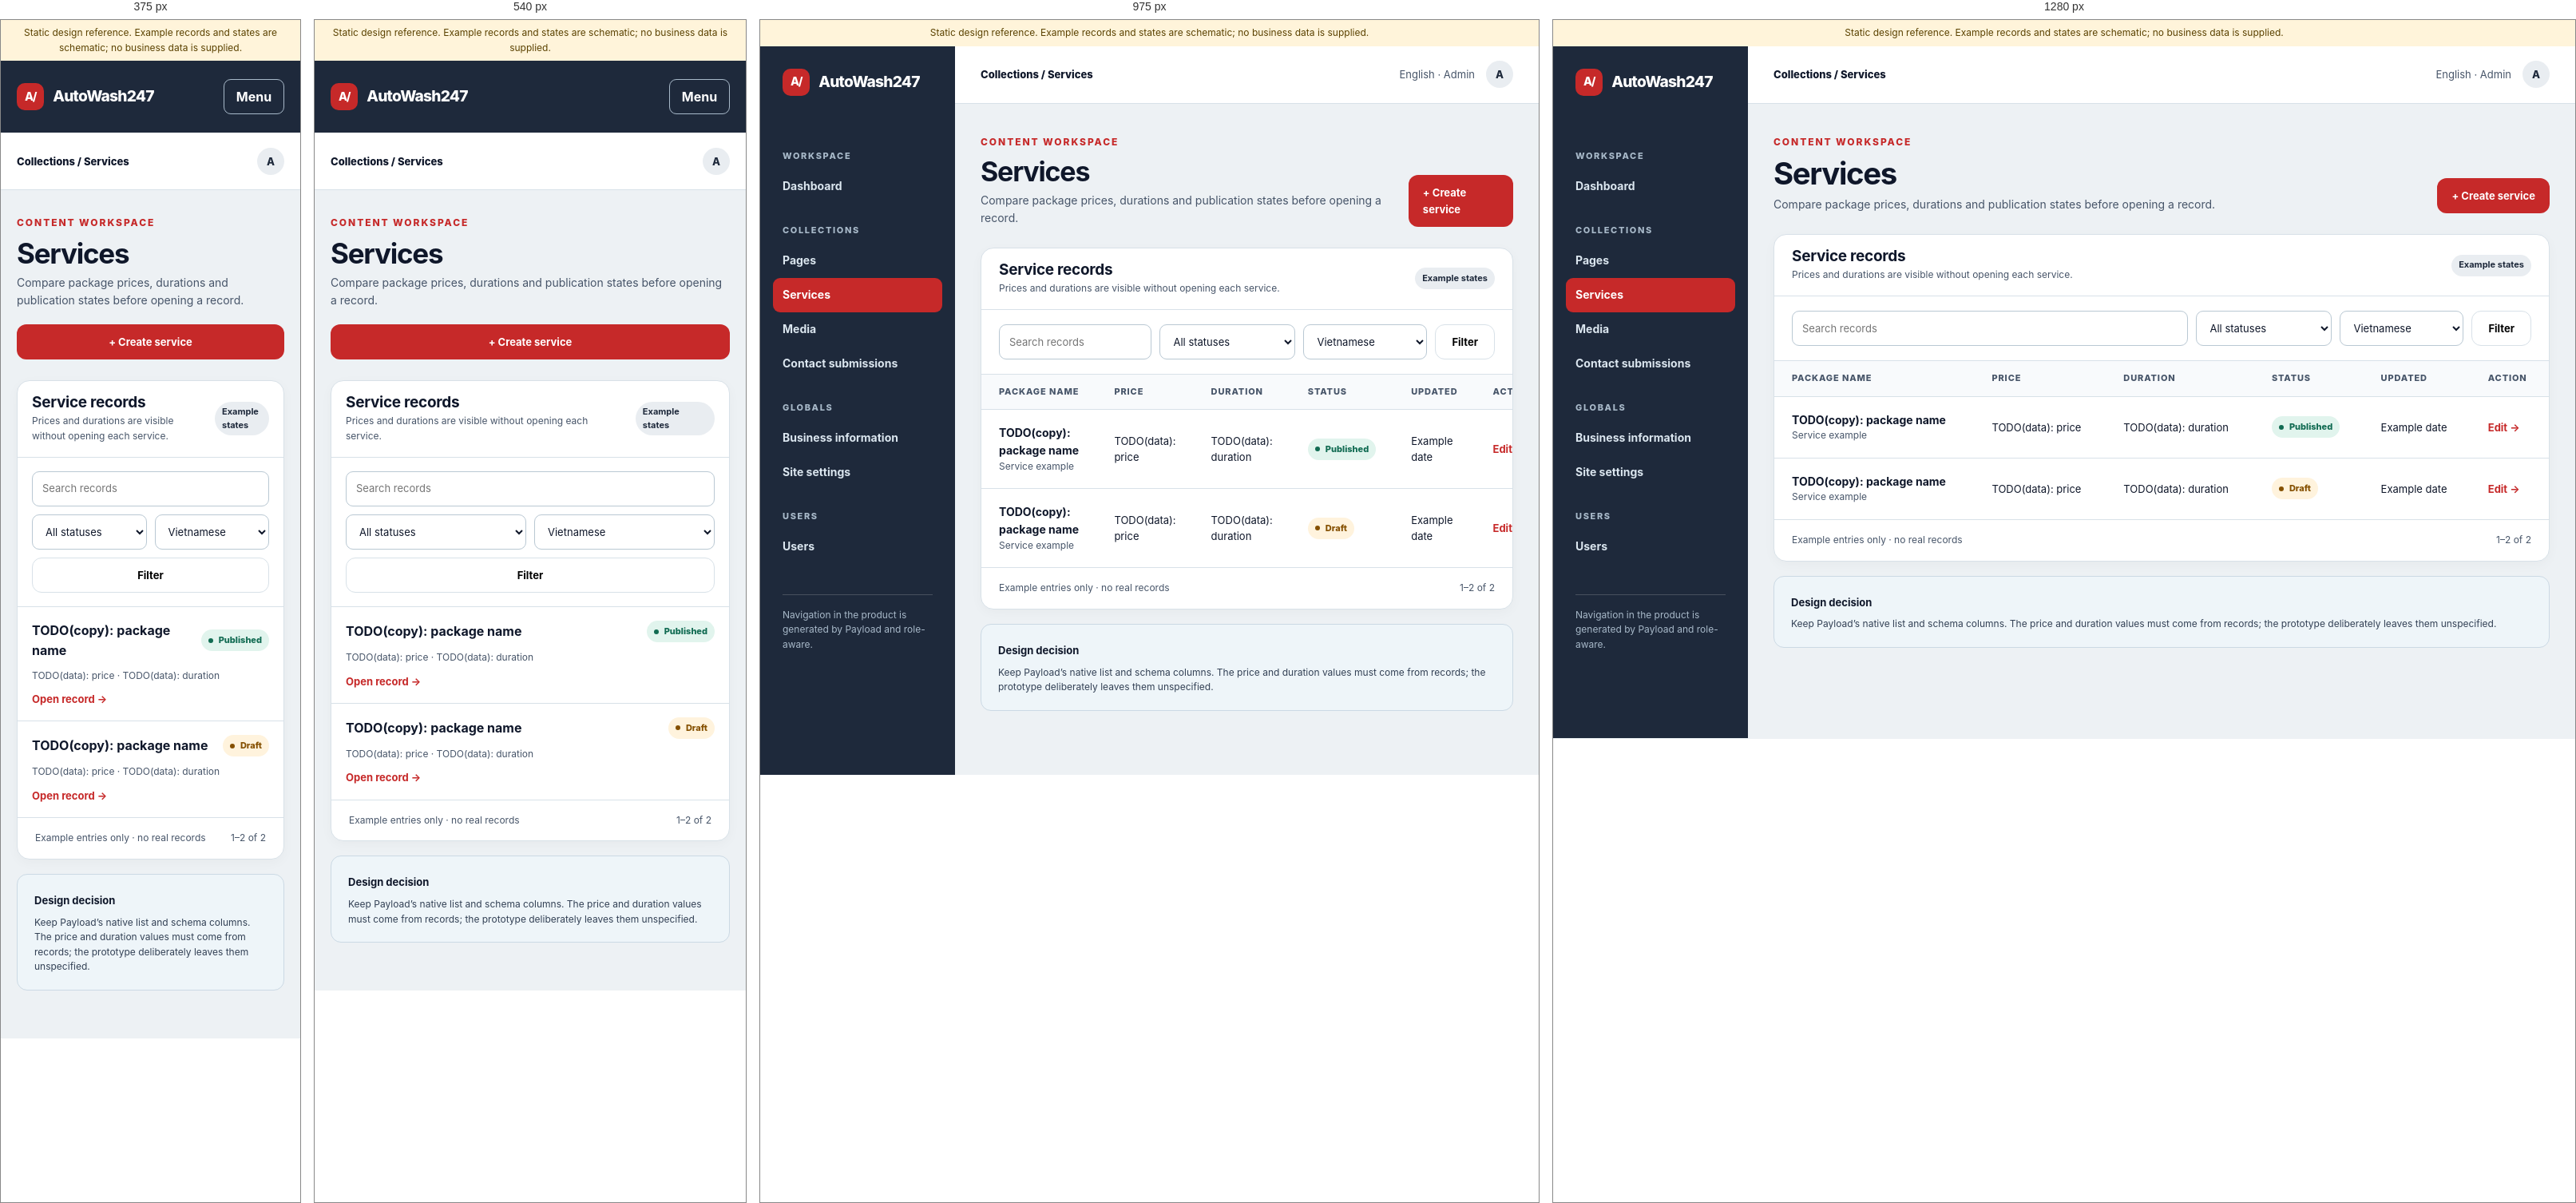
Rendered at 375 px, 540 px, 975 px and 1280 px, left to right.

<!-- file: services-list.html -->
<!doctype html>
<html lang="en">
  <head>
    <meta charset="utf-8" />
    <meta name="viewport" content="width=device-width, initial-scale=1" />
    <title>Services · AutoWash247 CMS design reference</title>
    <link rel="stylesheet" href="./admin-reference.css" />
  </head>
  <body>
    <div class="reference-note">
      Static design reference. Example records and states are schematic; no
      business data is supplied.
    </div>
    <div class="admin-shell" data-menu-open="false">
      <div class="mobile-brand">
        <a class="brand" href="dashboard.html"
          ><span class="brand__mark">A/</span>AutoWash247</a
        ><button
          class="menu-button"
          type="button"
          aria-label="Open admin navigation"
          aria-expanded="false"
        >
          Menu
        </button>
      </div>
      <aside class="admin-rail">
        <a class="brand" href="dashboard.html"
          ><span class="brand__mark">A/</span>AutoWash247</a
        >
        <nav aria-label="Admin sections">
          <div class="rail-caption">Workspace</div>
          <a href="dashboard.html">Dashboard</a>
          <div class="rail-caption">Collections</div>
          <a href="pages-list.html">Pages</a
          ><a href="services-list.html" aria-current="page">Services</a
          ><a href="media-library.html">Media</a
          ><a href="contact-submissions.html">Contact submissions</a>
          <div class="rail-caption">Globals</div>
          <a href="business-info.html">Business information</a
          ><a href="site-settings.html">Site settings</a>
          <div class="rail-caption">Users</div>
          <a href="users.html">Users</a>
        </nav>
        <p class="rail-note">
          Navigation in the product is generated by Payload and role-aware.
        </p>
      </aside>
      <div class="admin-work">
        <header class="admin-topbar">
          <strong>Collections / Services</strong>
          <div class="topbar-meta">
            <span>English · Admin</span
            ><a class="avatar" href="account.html" aria-label="Account">A</a>
          </div>
        </header>
        <main class="admin-main" id="main">
          <div class="page-head">
            <div>
              <span class="eyebrow">Content workspace</span>
              <h1>Services</h1>
              <p>
                Compare package prices, durations and publication states before
                opening a record.
              </p>
            </div>
            <div class="head-actions">
              <a class="button button--primary" href="services-editor.html"
                >+ Create service</a
              >
            </div>
          </div>
          <section class="panel">
            <div class="panel-head">
              <div>
                <h2>Service records</h2>
                <p>
                  Prices and durations are visible without opening each service.
                </p>
              </div>
              <span class="pill">Example states</span>
            </div>
            <div class="filter-bar">
              <input
                type="search"
                aria-label="Search records"
                placeholder="Search records"
              /><select aria-label="Status">
                <option>All statuses</option>
                <option>Draft</option>
                <option>Published</option></select
              ><select aria-label="Locale">
                <option>Vietnamese</option>
                <option>English</option></select
              ><button class="button button--outline" type="button">
                Filter
              </button>
            </div>
            <div class="table-wrap">
              <table class="data-table">
                <thead>
                  <tr>
                    <th scope="col">Package name</th>
                    <th scope="col">Price</th>
                    <th scope="col">Duration</th>
                    <th scope="col">Status</th>
                    <th scope="col">Updated</th>
                    <th scope="col">Action</th>
                  </tr>
                </thead>
                <tbody>
                  <tr>
                    <td>
                      <strong>TODO(copy): package name</strong
                      ><small>Service example</small>
                    </td>
                    <td>TODO(data): price</td>
                    <td>TODO(data): duration</td>
                    <td>
                      <span class="status status--published">Published</span>
                    </td>
                    <td>Example date</td>
                    <td><a href="services-editor.html">Edit →</a></td>
                  </tr>
                  <tr>
                    <td>
                      <strong>TODO(copy): package name</strong
                      ><small>Service example</small>
                    </td>
                    <td>TODO(data): price</td>
                    <td>TODO(data): duration</td>
                    <td><span class="status status--draft">Draft</span></td>
                    <td>Example date</td>
                    <td><a href="services-editor.html">Edit →</a></td>
                  </tr>
                </tbody>
              </table>
            </div>
            <div class="mobile-rows">
              <article class="list-card">
                <div>
                  <strong>TODO(copy): package name</strong
                  ><span class="status status--published">Published</span>
                </div>
                <small>TODO(data): price · TODO(data): duration</small
                ><a href="services-editor.html">Open record →</a>
              </article>
              <article class="list-card">
                <div>
                  <strong>TODO(copy): package name</strong
                  ><span class="status status--draft">Draft</span>
                </div>
                <small>TODO(data): price · TODO(data): duration</small
                ><a href="services-editor.html">Open record →</a>
              </article>
            </div>
            <div class="table-foot">
              <span>Example entries only · no real records</span
              ><span>1–2 of 2</span>
            </div>
          </section>
          <div style="height: 18px"></div>
          <aside class="note-panel">
            <strong>Design decision</strong>
            <p>
              Keep Payload’s native list and schema columns. The price and
              duration values must come from records; the prototype deliberately
              leaves them unspecified.
            </p>
          </aside>
        </main>
      </div>
    </div>
    <script src="./admin-reference.js" defer></script>
  </body>
</html>


/* @media block from admin-reference.css */
@media (max-width: 1100px) {
  .two-col {
    grid-template-columns: 1fr;
  }
  .media-grid {
    grid-template-columns: repeat(3, minmax(0, 1fr));
  }
}

/* @media block from admin-reference.css */
@media (max-width: 850px) {
  .filter-bar {
    grid-template-columns: 1fr 1fr;
  }
  .field-grid--three {
    grid-template-columns: 1fr 1fr;
  }
  .day-row {
    grid-template-columns: minmax(0, 1fr) 70px 75px 75px;
  }
}

/* @media block from admin-reference.css */
@media (max-width: 700px) {
  .admin-shell {
    display: block;
  }
  .admin-rail {
    display: none;
    position: absolute;
    z-index: 10;
    top: 90px;
    left: 0;
    width: min(300px, 85vw);
    min-height: calc(100dvh - 90px);
    box-shadow: 12px 20px 30px rgb(15 23 42 / 25%);
  }
  .admin-shell[data-menu-open="true"] .admin-rail {
    display: block;
  }
  .mobile-brand {
    display: flex;
    align-items: center;
    justify-content: space-between;
    min-height: 90px;
    padding: 14px 20px;
    background: var(--slate);
    color: white;
  }
  .mobile-brand .brand {
    color: white;
  }
  .menu-button {
    display: inline-block;
  }
  .admin-topbar {
    min-height: 72px;
    padding-inline: 20px;
  }
  .topbar-meta span:first-child {
    display: none;
  }
  .admin-main {
    padding: 27px 20px 60px;
  }
  .page-head {
    align-items: stretch;
    flex-direction: column;
    gap: 19px;
  }
  .page-head h1 {
    font-size: 35px;
  }
  .head-actions {
    display: grid;
    grid-template-columns: repeat(auto-fit, minmax(128px, 1fr));
  }
  .head-actions .button {
    width: 100%;
  }
  .panel-head {
    padding-inline: 18px;
  }
  .panel-body {
    padding: 18px;
  }
  .filter-bar {
    grid-template-columns: 1fr 1fr;
    padding: 17px 18px;
  }
  .filter-bar input {
    grid-column: 1 / -1;
  }
  .filter-bar .button {
    grid-column: 1 / -1;
  }
  .table-wrap {
    display: none;
  }
  .mobile-rows {
    display: block;
  }
  .media-grid {
    grid-template-columns: repeat(2, minmax(0, 1fr));
    gap: 10px;
    padding: 15px;
  }
  .field-grid,
  .field-grid--three {
    grid-template-columns: 1fr;
  }
  .day-row {
    grid-template-columns: 1fr 70px 75px 75px;
    gap: 5px;
    font-size: 11px;
  }
  .day-row .control {
    padding: 6px 5px;
    font-size: 11px;
  }
}

/* @media block from admin-reference.css */
@media (max-width: 380px) {
  .media-grid {
    grid-template-columns: 1fr;
  }
  .day-row {
    grid-template-columns: 1fr 62px 62px 62px;
  }
}